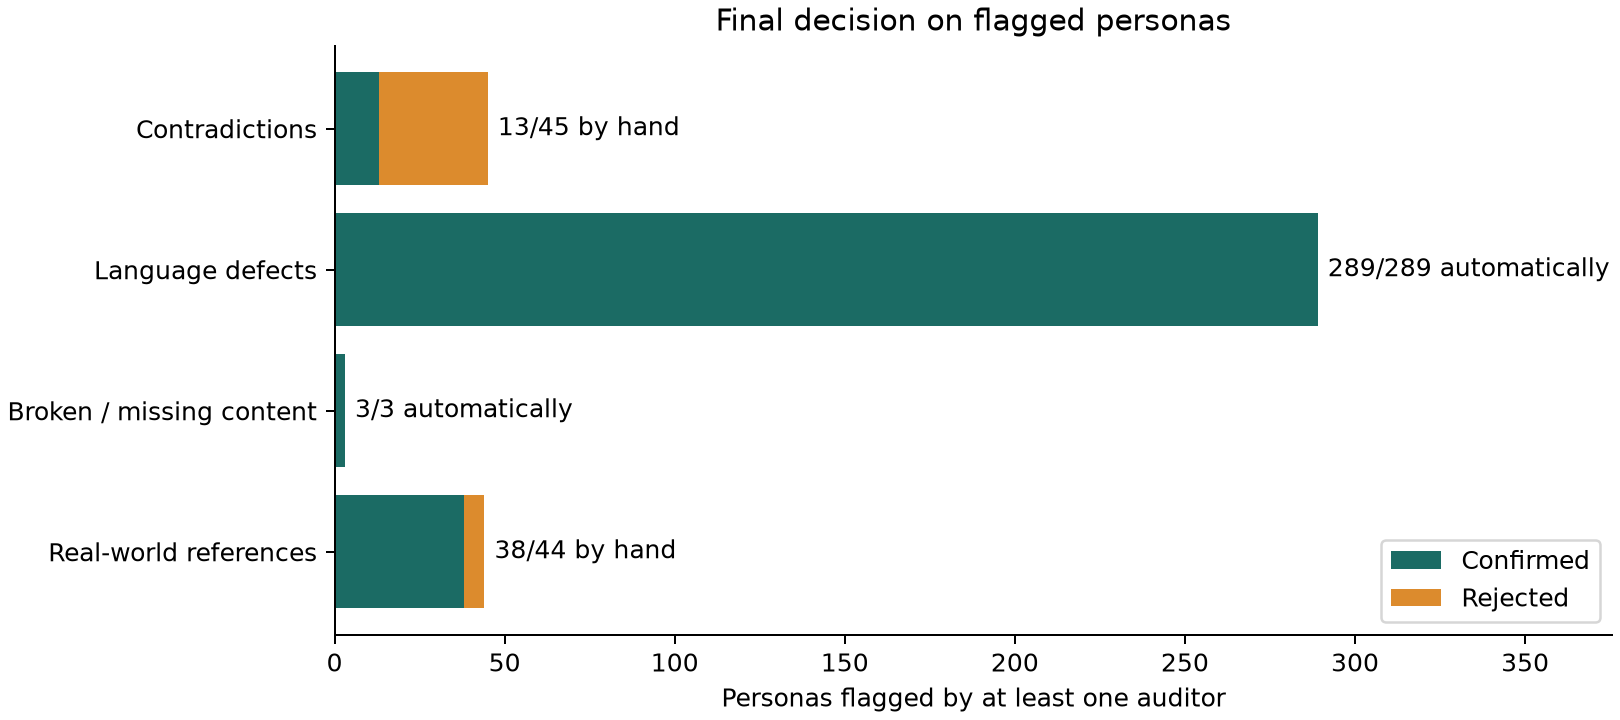

Source data for this figure (header and first rows):
category, flagged_by_an_agent, confirmed, rejected, human_decisions, automatic_acceptances, automatic_absences
contradictory_information, 45, 13, 32, 83, 0, 417
language_defect, 289, 289, 0, 0, 289, 211
broken_or_missing_content, 3, 3, 0, 0, 3, 497
incorrect_real_world_reference, 44, 38, 6, 83, 0, 417
